Photos from the image-classification dataset "data" in the GitHub repository wds-dxh/ai-for-desk-lamp. Its 3 classes are: down, phone, right.

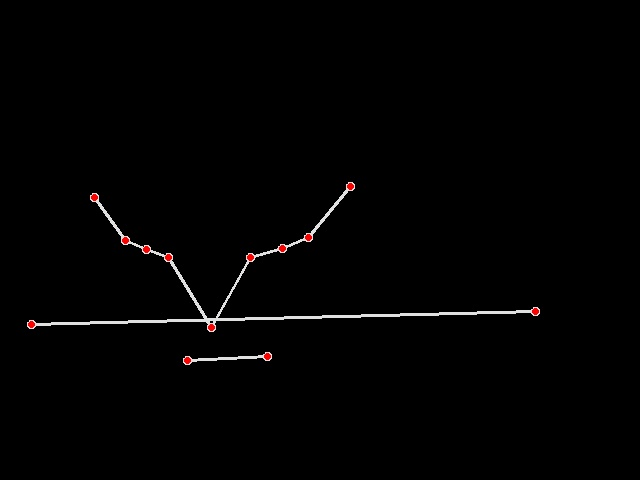
Label: down

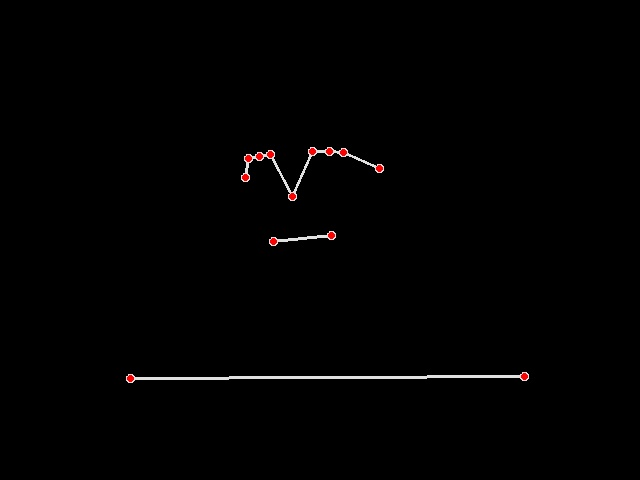
Label: right

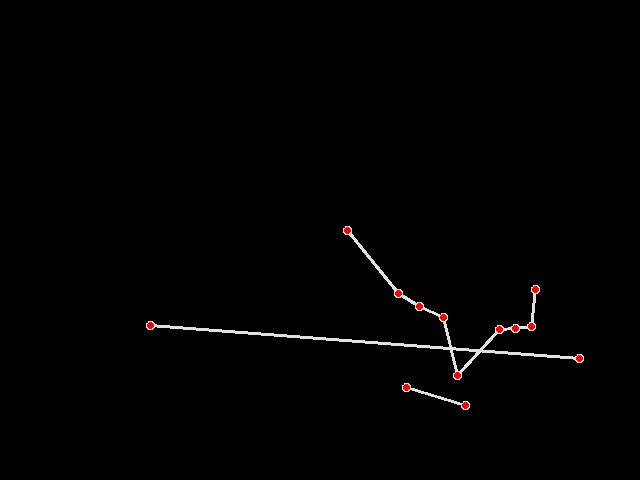
Label: down

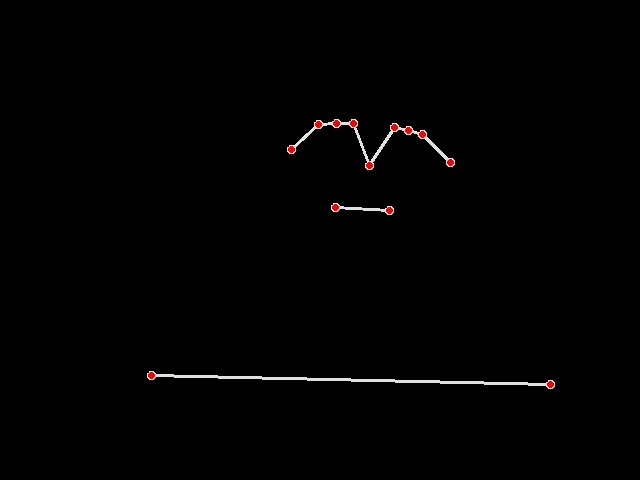
Label: right

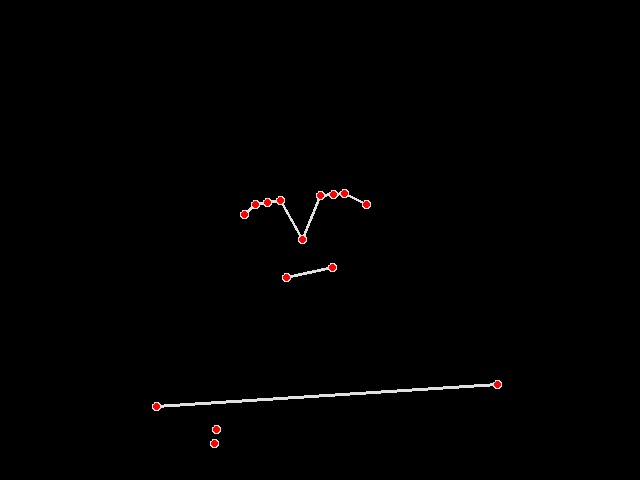
Label: right

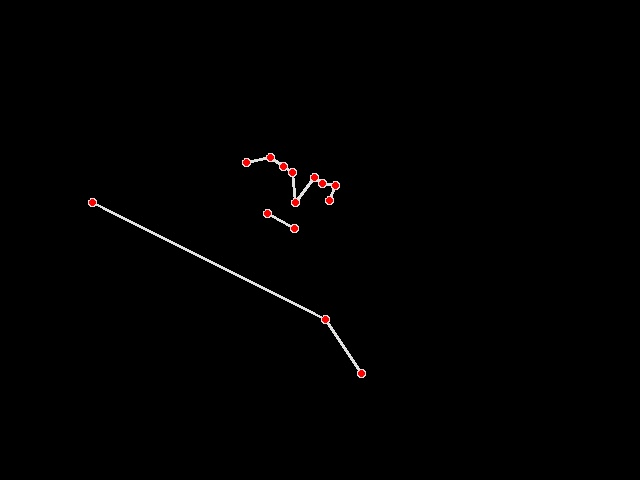
Label: phone
